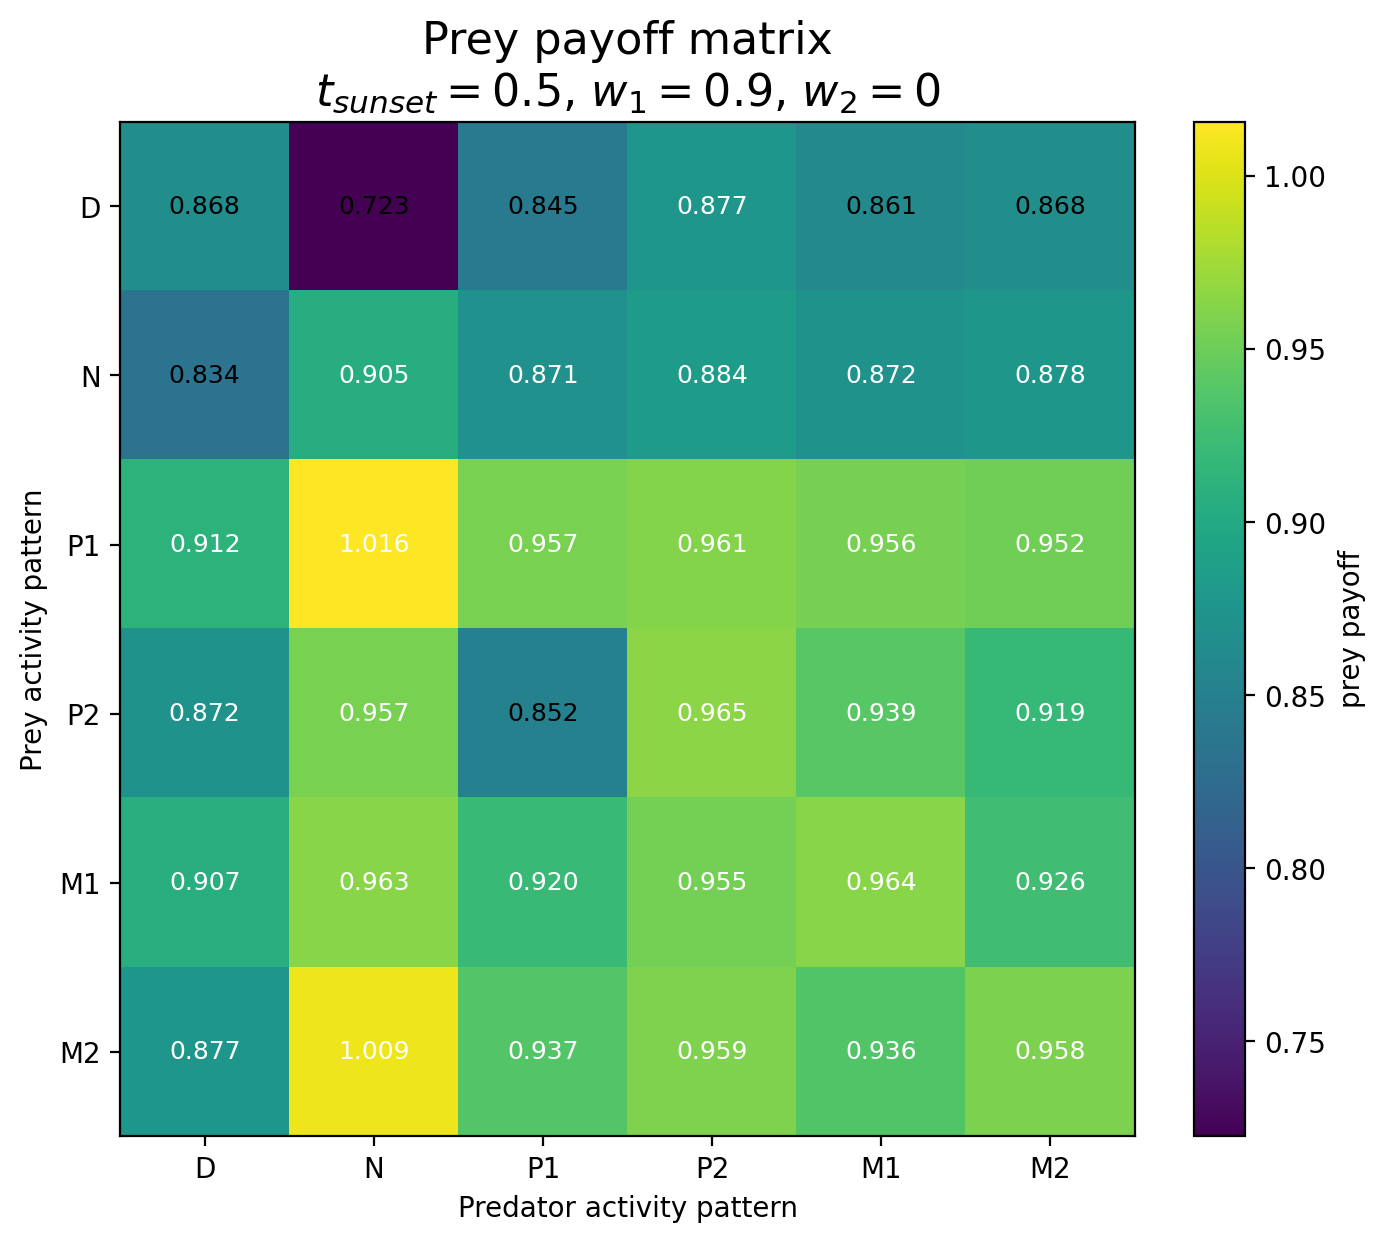

The file beside this chart, header and first rows:
Prey / Predator, D, N, P1, P2, M1, M2
D, 0.8676, 0.7226, 0.845, 0.877, 0.8611, 0.8679
N, 0.834, 0.9051, 0.8713, 0.8839, 0.8717, 0.8783
P1, 0.9119, 1.016, 0.9566, 0.9609, 0.9561, 0.9523
P2, 0.8718, 0.9568, 0.8519, 0.9652, 0.9393, 0.9189
M1, 0.9065, 0.9632, 0.9198, 0.955, 0.9636, 0.9261
M2, 0.877, 1.009, 0.9374, 0.9586, 0.9357, 0.9578
